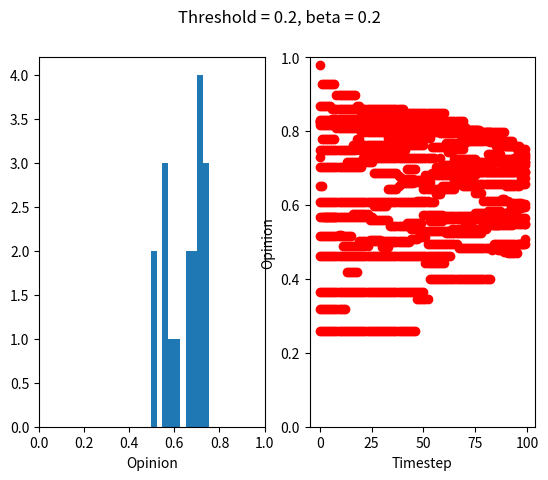

Source code (Python):
import matplotlib.pyplot as plt
import random
import numpy as np
class Person:
    def __init__(self, opinion,position):
        self.opinion = opinion
        self.position = position


def generate_1d_grid(number_neighbours):
    return [generate_neighbour(i) for i in range(0,number_neighbours-1)]

def generate_neighbour(pos):
    opinion = random.random()
    return Person(opinion,pos)

def apply_rule(person: Person, neighbour: Person, T, beta):
    # apply mathematical function between neighbour and person as specified in the question.
    x_i = person.opinion
    x_j = neighbour.opinion
    if x_i - x_j < T:
        person.opinion = x_i + beta * (x_j - x_i)
        neighbour.opinion = x_j + beta * (x_i - x_j)
    pass

def decide_rand_neighbour(person : Person, _grid : list):
    # if at left side of grid, choose right neighbour
    if person.position == 0:
        random_neighbour_index = 2
    # if at right side of grid, choose left neighbour
    elif person.position == len(_grid)-1:
        random_neighbour_index = len(_grid)-2
    # else randomly choose between the left and right neighbour:
    else:
        random_neighbour_index= random.choice([person.position-1,person.position+1])
    return _grid[random_neighbour_index]

def update_grid(_grid, T, beta):
    # choose random person and for him, a random neighbour (left or right)
    random_person = random.choice(_grid)
    random_neighbour = decide_rand_neighbour(random_person,_grid)
    # apply rule to them.
    apply_rule(random_person,random_neighbour,T,beta)
    return _grid

def plot_timestep(timestep):
    # plot the grid at the given timestep
    pass


def get_scatter_values(float_list: list):
    y_values = []
    x_values = []

    for x in range(0,len(float_list)-1):
        x_values.append([x] * (len(float_list[x])))
        for y in float_list[x]:
            y_values.append(y)
    return x_values,y_values

def plot_hist(ax, grid):
    final_opinions = [grid[i].opinion for i in range(0,len(grid)-1)]
    ax.hist(final_opinions)
    ax.set_xlim([0, 1])
    ax.set_xlabel("Opinion")


def plot_scatter(ax, opinon_list):
    timestep_values, opinion_values = get_scatter_values(opinon_list)
    ax.scatter(timestep_values,opinion_values, color ="red") 
    ax.set_ylim([0,1])
    ax.set_ylabel("Opinion")
    ax.set_xlabel("Timestep")

def main(T=0.2, beta=0.2,size=20):
    # generate grid
    grid = generate_1d_grid(size)
    opinions_list = [[grid[i].opinion for i in range(0, len(grid) - 1)]]
    for timestep in range(100):
        grid = update_grid(grid,T,beta)
        opinions_list.append([grid[i].opinion for i in range(0,len(grid)-1)])
        # 2d list of floats, each nthlist contains the opinions for timestep n.
    # update grid for 100 time steps
        

    fig, axs = plt.subplots(1,2)
    plot_hist(axs[0],grid)
    plot_scatter(axs[1],opinions_list)
    title = str("Threshold = "  +str(T) +", beta = " +str(beta))
    fig.suptitle(title)
    plt.show()


# run main function
if __name__ == "__main__":
    main()